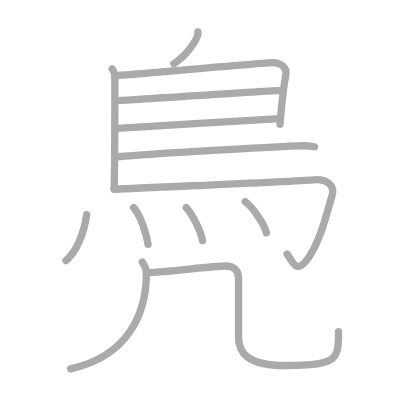
t = 0.00 s
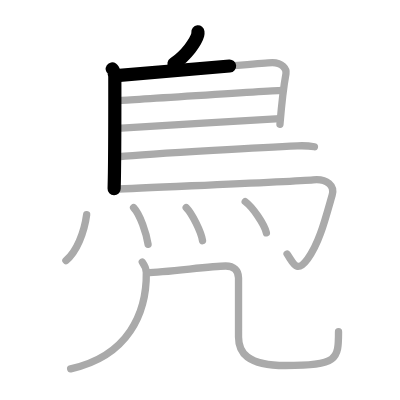
t = 2.50 s
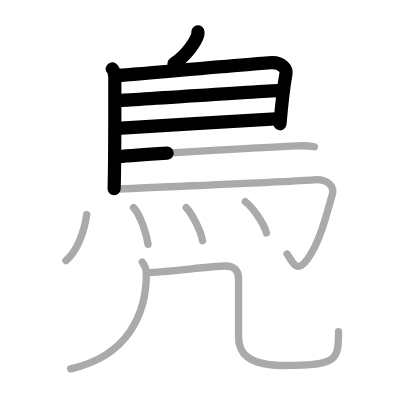
t = 5.25 s
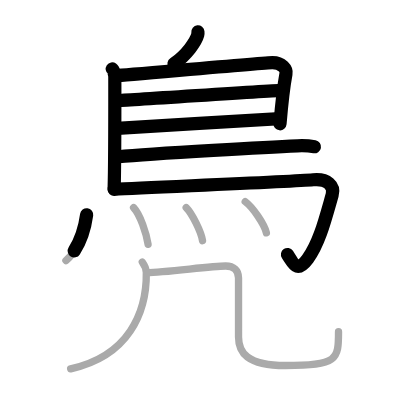
t = 7.75 s
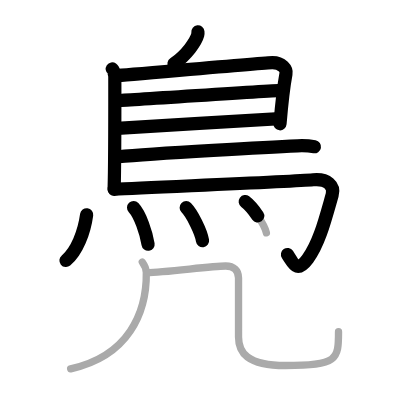
t = 10.50 s
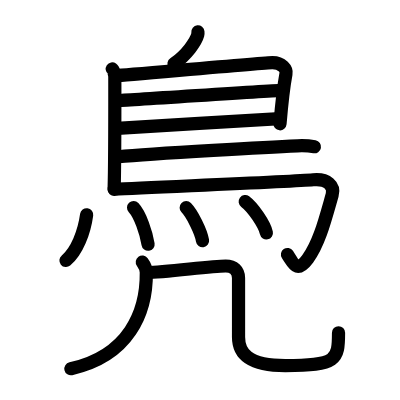
t = 13.00 s

The animated SVG that drew these frames (rendered in a browser with its animation timeline set to each time). Animation: 13 SMIL elements (animate=13); one cycle of 13.00 s.

<?xml version="1.0" standalone="no"?>
<!DOCTYPE svg PUBLIC "-//W3C//DTD SVG 1.1//EN"   "http://www.w3.org/Graphics/SVG/1.1/DTD/svg11.dtd">
<svg width="400px" height="400px"  version="1.1" xmlns="http://www.w3.org/2000/svg">
  <defs>
    <marker id="Triangle" viewBox="0 0 10 10" refX="0" refY="5" markerUnits="strokeWidth" markerWidth="3" style="stroke-opacity:0%;fill:#aaaaaa;" markerHeight="2" orient="auto">
      <path d="M 0 0 L 10 5 L 0 10 z" />
    </marker>
    
    <marker id="Arrow" viewBox="0 0 10 10" refX="5" refY="5" markerUnits="strokeWidth" markerWidth="1.8" style="stroke-opacity:0%;fill:#770000;" markerHeight="2" orient="auto">
      <path d="M 0 4 L 6 4 L 4 1 L 10 5 L 4 9 L 6 6 L 0 6 z" />
        <circle cx="5" cy="5" r="5" />
      </marker>
    
    <marker id="TriangleRed" viewBox="0 0 10 10" refX="0" refY="5" markerUnits="strokeWidth" markerWidth="3" style="stroke-opacity:0%;fill:#CC0000;" markerHeight="2" orient="auto">
      <path d="M 0 0 L 10 5 L 0 10 z" />
    </marker>
    
    <marker id="ArrowRed" viewBox="0 0 10 10" refX="5" refY="5" markerUnits="strokeWidth" markerWidth="1.8" style="stroke-opacity:0%;fill:#CC0000;" markerHeight="2" orient="auto">
      <path d="M 0 4 L 6 4 L 4 1 L 10 5 L 4 9 L 6 6 L 0 6 z" />
        <circle cx="5" cy="5" r="5" />
      </marker>
    
  </defs>
  
  <path style="fill:#ffffff; fill-opacity:100%; fill-rule:evenodd; stroke-width:0;" d="M 0 0 L 400px 0 L 400px 400px L 0 400px L 0 0" />

  <g transform="scale(3.6697247706422 3.6697247706422)">
<path style="fill:none; fill-opacity:0%; fill-rule:evenodd; stroke:#aaaaaa; stroke-opacity:100%; stroke-width: 1.5pt; stroke-linejoin:round; stroke-linecap:round;" d="M53.93 8.68c0.02 0.2 0.04 0.53-0.04 0.82c-0.45 1.73-3.01 5.54-6.51 7.87"></path>
<path style="fill:none; fill-opacity:0%; fill-rule:evenodd; stroke:#aaaaaa; stroke-opacity:100%; stroke-width: 1.5pt; stroke-linejoin:round; stroke-linecap:round;" d="M30.58 18.78c0.39 0.27 0.71 1.64 0.71 2.11c0 4.76 0.04 23.04-0.19 30.54"></path>
<path style="fill:none; fill-opacity:0%; fill-rule:evenodd; stroke:#aaaaaa; stroke-opacity:100%; stroke-width: 1.5pt; stroke-linejoin:round; stroke-linecap:round;" d="M31.78 20.6c1.83-0.07 40.67-3.53 42.46-3.53c2.64 0 3.93 1.76 3.69 3c-0.14 0.76-0.93 5.18-1.64 13.79"></path>
<path style="fill:none; fill-opacity:0%; fill-rule:evenodd; stroke:#aaaaaa; stroke-opacity:100%; stroke-width: 1.5pt; stroke-linejoin:round; stroke-linecap:round;" d="M32.07 27.4c2.24 0 42.39-2.78 44.93-2.78"></path>
<path style="fill:none; fill-opacity:0%; fill-rule:evenodd; stroke:#aaaaaa; stroke-opacity:100%; stroke-width: 1.5pt; stroke-linejoin:round; stroke-linecap:round;" d="M31.97 35c4.57-0.27 38.61-2.42 44.3-2.66"></path>
<path style="fill:none; fill-opacity:0%; fill-rule:evenodd; stroke:#aaaaaa; stroke-opacity:100%; stroke-width: 1.5pt; stroke-linejoin:round; stroke-linecap:round;" d="M32.22 42.72c9.65-0.93 43.03-2.72 48.83-2.98c1.46-0.07 3.9 0.12 4.63 0.25"></path>
<path style="fill:none; fill-opacity:0%; fill-rule:evenodd; stroke:#aaaaaa; stroke-opacity:100%; stroke-width: 1.5pt; stroke-linejoin:round; stroke-linecap:round;" d="M31.1 51.58c10.65-0.58 48.3-2.04 54.26-2.59c3.87-0.36 5.86 1.67 5.16 4.12c-1.94 6.81-3.51 13.1-6.67 17.43c-3.01 4.12-3.85 1.21-5.61-1.32"></path>
<path style="fill:none; fill-opacity:0%; fill-rule:evenodd; stroke:#aaaaaa; stroke-opacity:100%; stroke-width: 1.5pt; stroke-linejoin:round; stroke-linecap:round;" d="M23.61 58.52C22.96 63.33 20.91 68.6 17.96 71"></path>
<path style="fill:none; fill-opacity:0%; fill-rule:evenodd; stroke:#aaaaaa; stroke-opacity:100%; stroke-width: 1.5pt; stroke-linejoin:round; stroke-linecap:round;" d="M36.4 56.57c1.8 1.88 3.5 7.06 3.95 10"></path>
<path style="fill:none; fill-opacity:0%; fill-rule:evenodd; stroke:#aaaaaa; stroke-opacity:100%; stroke-width: 1.5pt; stroke-linejoin:round; stroke-linecap:round;" d="M50.74 56.6c1.57 1.58 4.06 6.52 4.45 8.99"></path>
<path style="fill:none; fill-opacity:0%; fill-rule:evenodd; stroke:#aaaaaa; stroke-opacity:100%; stroke-width: 1.5pt; stroke-linejoin:round; stroke-linecap:round;" d="M66.82 54.94c2.04 1.5 5.26 6.18 5.77 8.52"></path>
<path style="fill:none; fill-opacity:0%; fill-rule:evenodd; stroke:#aaaaaa; stroke-opacity:100%; stroke-width: 1.5pt; stroke-linejoin:round; stroke-linecap:round;" d="M38.78 71.41c0.97 1.34 1.08 1.89 1.09 2.86C40 85.25 35 97 19.25 100.5"></path>
<path style="fill:none; fill-opacity:0%; fill-rule:evenodd; stroke:#aaaaaa; stroke-opacity:100%; stroke-width: 1.5pt; stroke-linejoin:round; stroke-linecap:round;" d="M40 74.27c5.25-0.02 17.22-1.78 21.5-1.78c2.25 0 3.5 1.26 3.5 3.25c0 4.26 0 13.48 0 16.08c0 4.18 2.25 7.79 12.75 7.79c14.25 0 14.5-1.61 14.5-9.21"></path>

<path style="fill:none; fill-opacity:0%; fill-rule:evenodd; stroke:#000000; stroke-opacity:100%; stroke-width: 2.7pt; stroke-linejoin:round; stroke-linecap:round;" d="M53.93 8.68c0.02 0.2 0.04 0.53-0.04 0.82c-0.45 1.73-3.01 5.54-6.51 7.87" pathLength="100" stroke-dashoffset="100" stroke-dasharray="100 105"><animate id="dashAnim1" attributeName="stroke-dashoffset" from="100" to="0" dur="1s" calcMode="linear" fill="freeze"/></path>
<path style="fill:none; fill-opacity:0%; fill-rule:evenodd; stroke:#000000; stroke-opacity:100%; stroke-width: 2.7pt; stroke-linejoin:round; stroke-linecap:round;" d="M30.58 18.78c0.39 0.27 0.71 1.64 0.71 2.11c0 4.76 0.04 23.04-0.19 30.54" pathLength="100" stroke-dashoffset="100" stroke-dasharray="100 105"><animate id="dashAnim2" attributeName="stroke-dashoffset" from="100" to="0" dur="1s" calcMode="linear" begin="dashAnim1.end" fill="freeze"/></path>
<path style="fill:none; fill-opacity:0%; fill-rule:evenodd; stroke:#000000; stroke-opacity:100%; stroke-width: 2.7pt; stroke-linejoin:round; stroke-linecap:round;" d="M31.78 20.6c1.83-0.07 40.67-3.53 42.46-3.53c2.64 0 3.93 1.76 3.69 3c-0.14 0.76-0.93 5.18-1.64 13.79" pathLength="100" stroke-dashoffset="100" stroke-dasharray="100 105"><animate id="dashAnim3" attributeName="stroke-dashoffset" from="100" to="0" dur="1s" calcMode="linear" begin="dashAnim2.end" fill="freeze"/></path>
<path style="fill:none; fill-opacity:0%; fill-rule:evenodd; stroke:#000000; stroke-opacity:100%; stroke-width: 2.7pt; stroke-linejoin:round; stroke-linecap:round;" d="M32.07 27.4c2.24 0 42.39-2.78 44.93-2.78" pathLength="100" stroke-dashoffset="100" stroke-dasharray="100 105"><animate id="dashAnim4" attributeName="stroke-dashoffset" from="100" to="0" dur="1s" calcMode="linear" begin="dashAnim3.end" fill="freeze"/></path>
<path style="fill:none; fill-opacity:0%; fill-rule:evenodd; stroke:#000000; stroke-opacity:100%; stroke-width: 2.7pt; stroke-linejoin:round; stroke-linecap:round;" d="M31.97 35c4.57-0.27 38.61-2.42 44.3-2.66" pathLength="100" stroke-dashoffset="100" stroke-dasharray="100 105"><animate id="dashAnim5" attributeName="stroke-dashoffset" from="100" to="0" dur="1s" calcMode="linear" begin="dashAnim4.end" fill="freeze"/></path>
<path style="fill:none; fill-opacity:0%; fill-rule:evenodd; stroke:#000000; stroke-opacity:100%; stroke-width: 2.7pt; stroke-linejoin:round; stroke-linecap:round;" d="M32.22 42.72c9.65-0.93 43.03-2.72 48.83-2.98c1.46-0.07 3.9 0.12 4.63 0.25" pathLength="100" stroke-dashoffset="100" stroke-dasharray="100 105"><animate id="dashAnim6" attributeName="stroke-dashoffset" from="100" to="0" dur="1s" calcMode="linear" begin="dashAnim5.end" fill="freeze"/></path>
<path style="fill:none; fill-opacity:0%; fill-rule:evenodd; stroke:#000000; stroke-opacity:100%; stroke-width: 2.7pt; stroke-linejoin:round; stroke-linecap:round;" d="M31.1 51.58c10.65-0.58 48.3-2.04 54.26-2.59c3.87-0.36 5.86 1.67 5.16 4.12c-1.94 6.81-3.51 13.1-6.67 17.43c-3.01 4.12-3.85 1.21-5.61-1.32" pathLength="100" stroke-dashoffset="100" stroke-dasharray="100 105"><animate id="dashAnim7" attributeName="stroke-dashoffset" from="100" to="0" dur="1s" calcMode="linear" begin="dashAnim6.end" fill="freeze"/></path>
<path style="fill:none; fill-opacity:0%; fill-rule:evenodd; stroke:#000000; stroke-opacity:100%; stroke-width: 2.7pt; stroke-linejoin:round; stroke-linecap:round;" d="M23.61 58.52C22.96 63.33 20.91 68.6 17.96 71" pathLength="100" stroke-dashoffset="100" stroke-dasharray="100 105"><animate id="dashAnim8" attributeName="stroke-dashoffset" from="100" to="0" dur="1s" calcMode="linear" begin="dashAnim7.end" fill="freeze"/></path>
<path style="fill:none; fill-opacity:0%; fill-rule:evenodd; stroke:#000000; stroke-opacity:100%; stroke-width: 2.7pt; stroke-linejoin:round; stroke-linecap:round;" d="M36.4 56.57c1.8 1.88 3.5 7.06 3.95 10" pathLength="100" stroke-dashoffset="100" stroke-dasharray="100 105"><animate id="dashAnim9" attributeName="stroke-dashoffset" from="100" to="0" dur="1s" calcMode="linear" begin="dashAnim8.end" fill="freeze"/></path>
<path style="fill:none; fill-opacity:0%; fill-rule:evenodd; stroke:#000000; stroke-opacity:100%; stroke-width: 2.7pt; stroke-linejoin:round; stroke-linecap:round;" d="M50.74 56.6c1.57 1.58 4.06 6.52 4.45 8.99" pathLength="100" stroke-dashoffset="100" stroke-dasharray="100 105"><animate id="dashAnim10" attributeName="stroke-dashoffset" from="100" to="0" dur="1s" calcMode="linear" begin="dashAnim9.end" fill="freeze"/></path>
<path style="fill:none; fill-opacity:0%; fill-rule:evenodd; stroke:#000000; stroke-opacity:100%; stroke-width: 2.7pt; stroke-linejoin:round; stroke-linecap:round;" d="M66.82 54.94c2.04 1.5 5.26 6.18 5.77 8.52" pathLength="100" stroke-dashoffset="100" stroke-dasharray="100 105"><animate id="dashAnim11" attributeName="stroke-dashoffset" from="100" to="0" dur="1s" calcMode="linear" begin="dashAnim10.end" fill="freeze"/></path>
<path style="fill:none; fill-opacity:0%; fill-rule:evenodd; stroke:#000000; stroke-opacity:100%; stroke-width: 2.7pt; stroke-linejoin:round; stroke-linecap:round;" d="M38.78 71.41c0.97 1.34 1.08 1.89 1.09 2.86C40 85.25 35 97 19.25 100.5" pathLength="100" stroke-dashoffset="100" stroke-dasharray="100 105"><animate id="dashAnim12" attributeName="stroke-dashoffset" from="100" to="0" dur="1s" calcMode="linear" begin="dashAnim11.end" fill="freeze"/></path>
<path style="fill:none; fill-opacity:0%; fill-rule:evenodd; stroke:#000000; stroke-opacity:100%; stroke-width: 2.7pt; stroke-linejoin:round; stroke-linecap:round;" d="M40 74.27c5.25-0.02 17.22-1.78 21.5-1.78c2.25 0 3.5 1.26 3.5 3.25c0 4.26 0 13.48 0 16.08c0 4.18 2.25 7.79 12.75 7.79c14.25 0 14.5-1.61 14.5-9.21" pathLength="100" stroke-dashoffset="100" stroke-dasharray="100 105"><animate id="dashAnim13" attributeName="stroke-dashoffset" from="100" to="0" dur="1s" calcMode="linear" begin="dashAnim12.end" fill="freeze"/></path>

</g>

</svg>  
          
